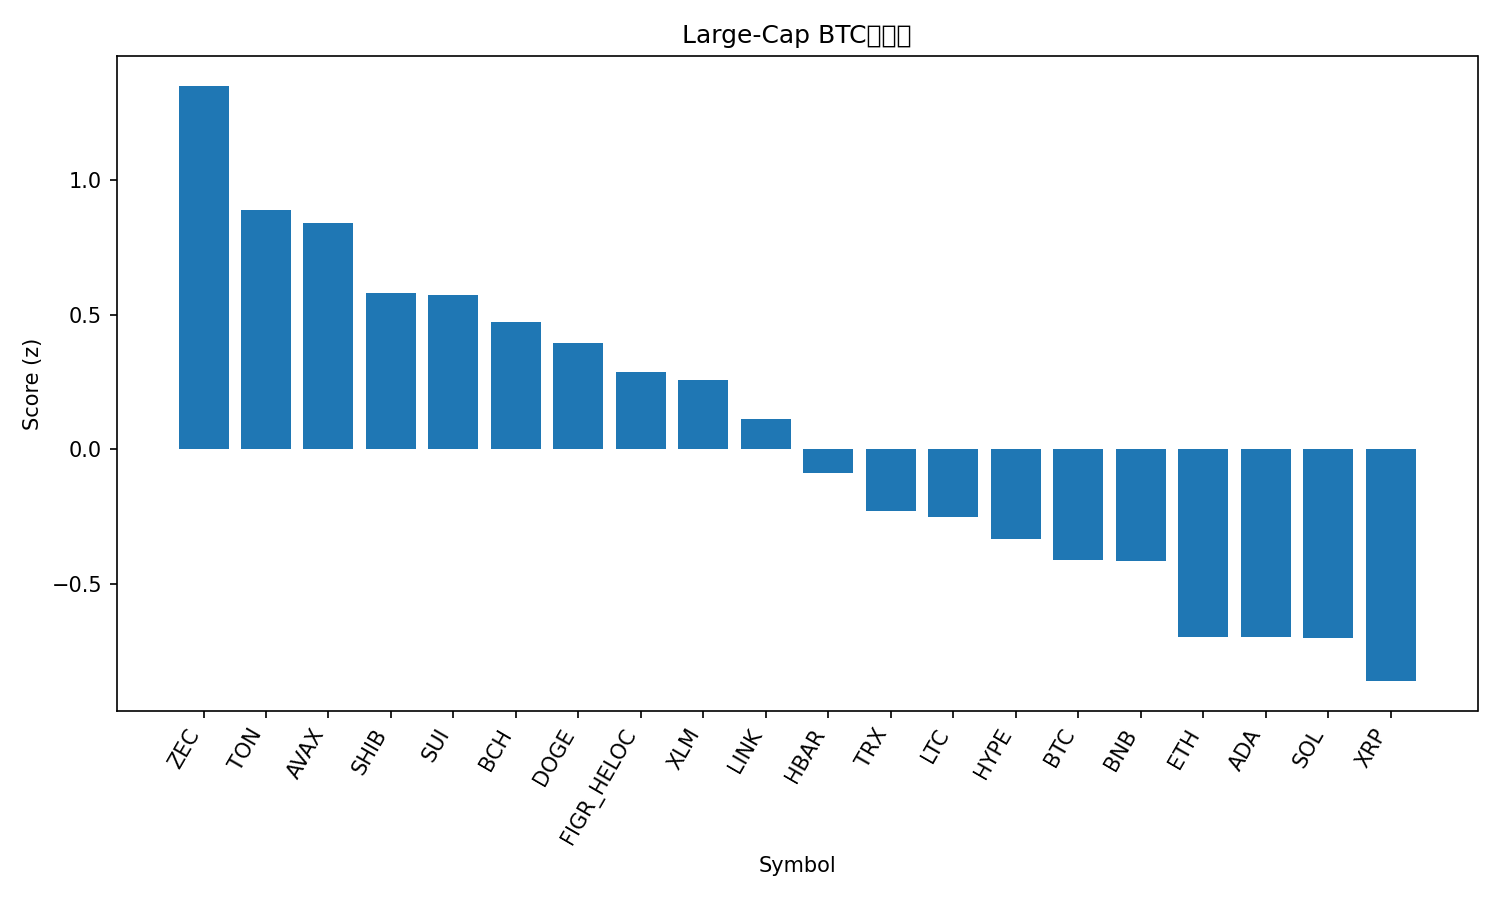

The data file committed next to this chart (first rows):
rank, name, symbol, price_btc, price_usd, pct_1h_btc, pct_24h_btc, pct_7d_btc, market_cap_rank, market_cap_usd, volume_usd, score
1, Zcash, ZEC, 0.006173, 621.5, 0.02975, 23.16, 76.71, 19, 10207440660, 2147537997, 1.351
2, Toncoin, TON, 1.977e-05, 1.99, 0.6652, 5.848, 1.025, 35, 4946908842, 143858344, 0.8911
3, Avalanche, AVAX, 0.0001657, 16.68, 0.7016, 4.443, -0.5958, 29, 7117760404, 498882782, 0.8414
4, Shiba Inu, SHIB, 9.2167e-11, 9.28e-06, 0.4601, 5.534, 2.671, 34, 5466646150, 158016153, 0.5814
5, Sui, SUI, 1.972e-05, 1.99, 0.6451, 1.949, -7.414, 28, 7308335091, 1023723275, 0.5741
6, Bitcoin Cash, BCH, 0.004822, 485.5, 0.4979, 3.415, -4.218, 20, 9680200540, 499932486, 0.4736
7, Dogecoin, DOGE, 1.64e-06, 0.165, 0.4344, 3.512, -2.733, 10, 25027854177, 1832173329, 0.3951
8, Figure Heloc, FIGR_HELOC, 1.007e-05, 1.03, 0.0, 0.8719, 372.1, 12, 13897920502, 15535190, 0.2876
9, Stellar, XLM, 2.7e-06, 0.272, 0.4108, 2.062, -1.541, 24, 8729320319, 191639440, 0.2595
10, Chainlink, LINK, 0.0001469, 14.79, 0.3235, 1.853, -6.305, 18, 10306904363, 757608807, 0.1131
11, Hedera, HBAR, 1.64e-06, 0.1651, 0.292, -0.3803, -6.37, 30, 7011142274, 259676814, -0.08948
12, TRON, TRX, 2.83e-06, 0.2853, 0.07232, 1.749, 5.786, 9, 27009443750, 674158953, -0.228
13, Litecoin, LTC, 0.0008815, 88.74, -0.0655, 4.267, 2.692, 32, 6786200795, 571745715, -0.2522
14, Hyperliquid, HYPE, 0.0003921, 39.47, 0.0183, 1.569, -2.814, 17, 10692186894, 627876286, -0.3332
15, Bitcoin, BTC, 1.0, 100657, 0.0, 0.0, 0.0, 1, 2006516783102, 73636147476, -0.4107
16, BNB, BNB, 0.009459, 952.4, -0.06294, 2.082, -5.717, 5, 131122300377, 2140945109, -0.4156
17, Ethereum, ETH, 0.0326, 3282, -0.1355, -1.023, -6.86, 2, 395696905325, 34296096005, -0.6984
18, Cardano, ADA, 5.34e-06, 0.5375, -0.2884, 2.586, -4.284, 11, 19661817924, 1085731266, -0.6987
19, Solana, SOL, 0.001534, 154.4, -0.1341, -0.5007, -9.328, 6, 85485577774, 5567552396, -0.6997
20, XRP, XRP, 2.176e-05, 2.19, -0.1462, -2.683, -3.749, 4, 131696484256, 4781873350, -0.861
21, Monero, XMR, 0.003611, 363.5, -0.7249, 4.377, 22.6, 33, 6701589252, 151617291, -1.143
